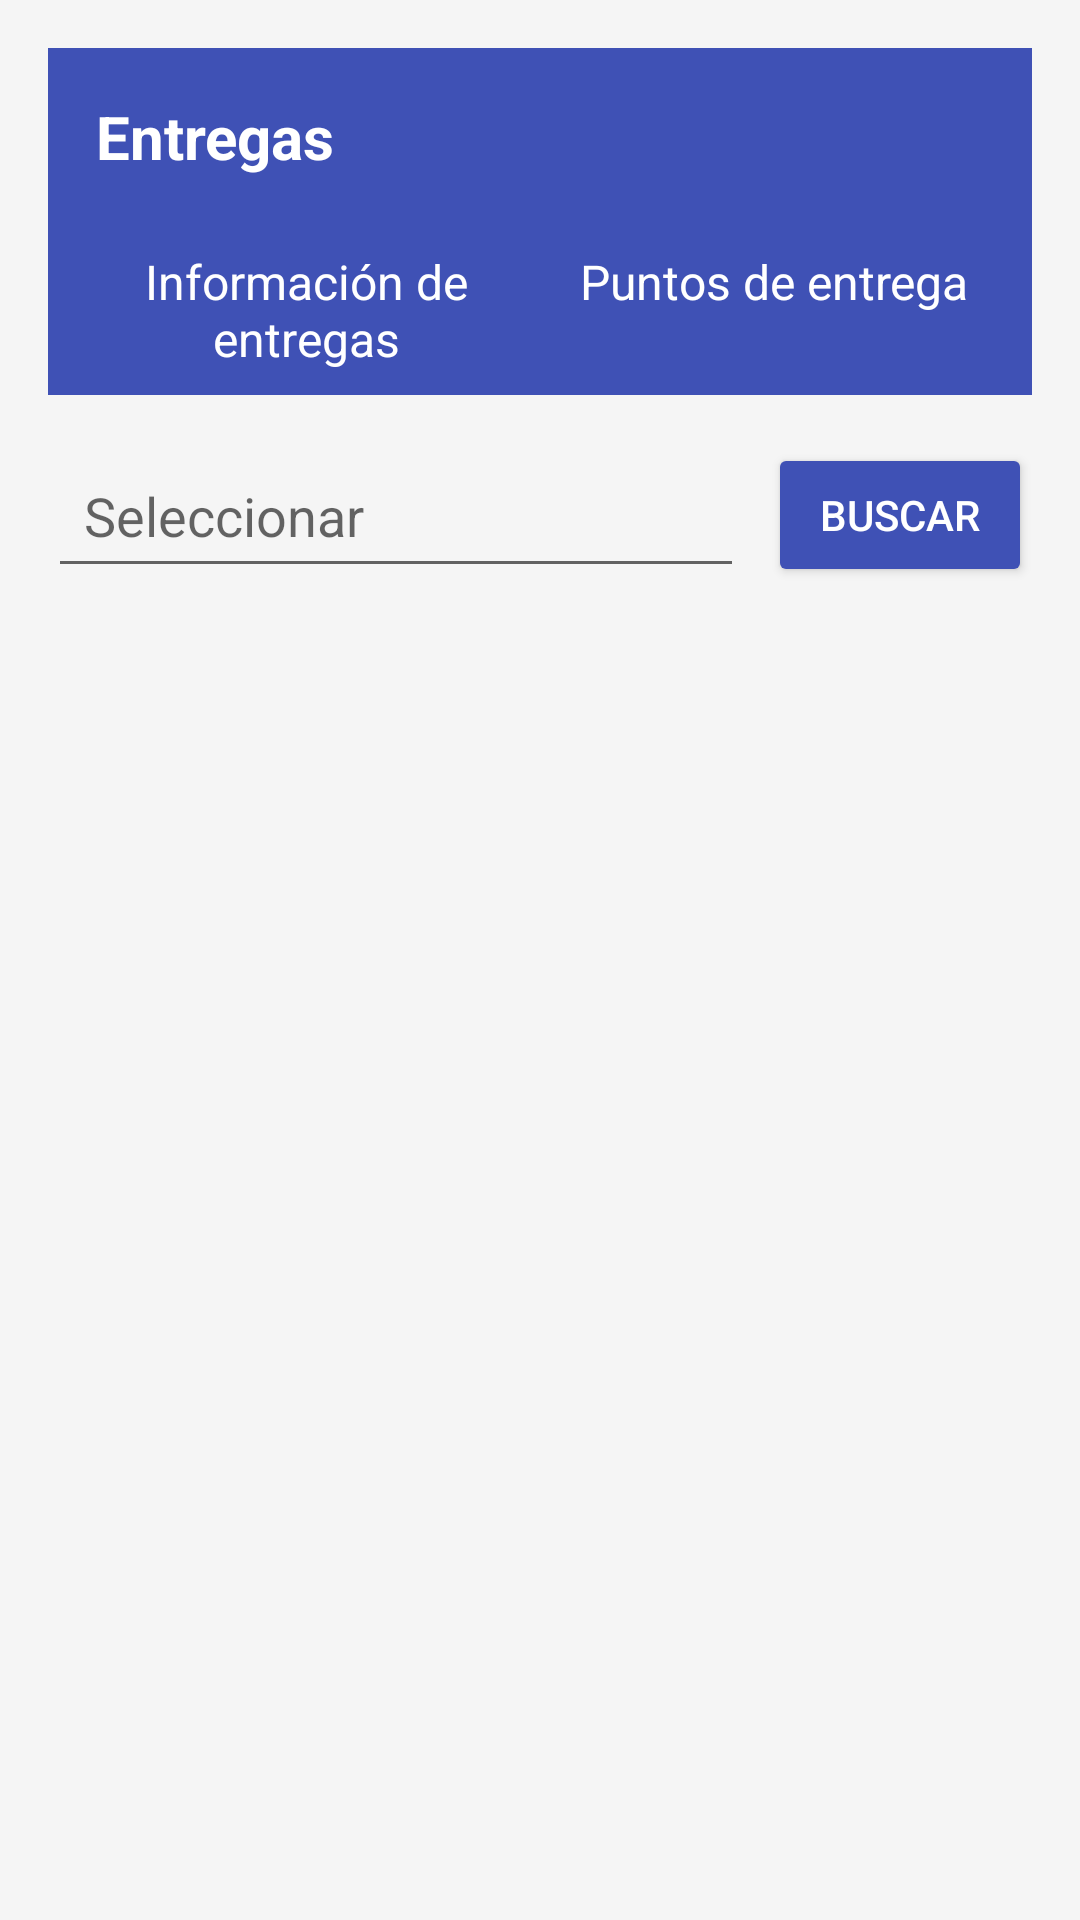

Write the Android layout XML for this screen, with the resource values it uses.
<!-- AndroidManifest.xml: application theme Theme.AppTracking -->
<!-- res/layout/activity_ruta_log.xml -->
<?xml version="1.0" encoding="utf-8"?>
    <LinearLayout
        xmlns:android="http://schemas.android.com/apk/res/android"
        android:layout_width="match_parent"
        android:layout_height="match_parent"
        android:orientation="vertical"
        android:padding="16dp"
        android:background="@color/backgroundColor">

        
        <LinearLayout
            android:layout_width="match_parent"
            android:layout_height="wrap_content"
            android:orientation="vertical"
            android:background="@color/colorPrimary"
            android:id="@+id/main">

            <TextView
                android:layout_width="wrap_content"
                android:layout_height="wrap_content"
                android:text="Entregas"
                android:textSize="20sp"
                android:textStyle="bold"
                android:textColor="@android:color/white"
                android:padding="16dp" />

            
            <LinearLayout
                android:layout_width="match_parent"
                android:layout_height="wrap_content"
                android:orientation="horizontal"
                android:padding="8dp">

                <TextView
                    android:layout_width="0dp"
                    android:layout_height="wrap_content"
                    android:layout_weight="1"
                    android:text="Información de entregas"
                    android:textSize="16sp"
                    android:textColor="@android:color/white"
                    android:gravity="center" />

                <TextView
                    android:layout_width="0dp"
                    android:layout_height="wrap_content"
                    android:layout_weight="1"
                    android:text="Puntos de entrega"
                    android:textSize="16sp"
                    android:textColor="@android:color/white"
                    android:gravity="center" />
            </LinearLayout>
        </LinearLayout>

        
        <LinearLayout
            android:layout_width="match_parent"
            android:layout_height="wrap_content"
            android:orientation="horizontal"
            android:gravity="center_vertical"
            android:layout_marginTop="16dp">

            <EditText
                android:id="@+id/etSelectDate"
                android:layout_width="0dp"
                android:layout_height="wrap_content"
                android:layout_weight="1"
                android:hint="Seleccionar"
                android:padding="12dp"
                android:inputType="date" />
            

            <Button
                android:id="@+id/btnSearch"
                android:layout_width="wrap_content"
                android:layout_height="wrap_content"
                android:text="Buscar"
                android:backgroundTint="@color/colorPrimary"
                android:textColor="@android:color/white"
                android:layout_marginStart="8dp" />
        </LinearLayout>

        
        <androidx.recyclerview.widget.RecyclerView
            android:id="@+id/recyclerViewTransactions"
            android:layout_width="match_parent"
            android:layout_height="match_parent"
            android:layout_marginTop="16dp" />
    </LinearLayout>
<!-- resources referenced by this layout -->
<resources>
  <color name="backgroundColor">#F5F5F5</color>
  <color name="colorPrimary">#3F51B5</color>
  <style name="Theme.AppTracking" parent="Theme.MaterialComponents.DayNight.DarkActionBar">
          
          <item name="colorPrimary">@color/purple_500</item>
          <item name="colorPrimaryVariant">@color/purple_700</item>
          <item name="colorOnPrimary">@color/white</item>
          
          <item name="colorSecondary">@color/teal_200</item>
          <item name="colorSecondaryVariant">@color/teal_700</item>
          <item name="colorOnSecondary">@color/black</item>
          
          <item name="android:statusBarColor">?attr/colorPrimaryVariant</item>
          
      </style>
  <color name="purple_500">#FF6200EE</color>
  <color name="purple_700">#FF3700B3</color>
  <color name="white">#FFFFFFFF</color>
  <color name="teal_200">#FF03DAC5</color>
  <color name="teal_700">#FF018786</color>
  <color name="black">#FF000000</color>
</resources>
